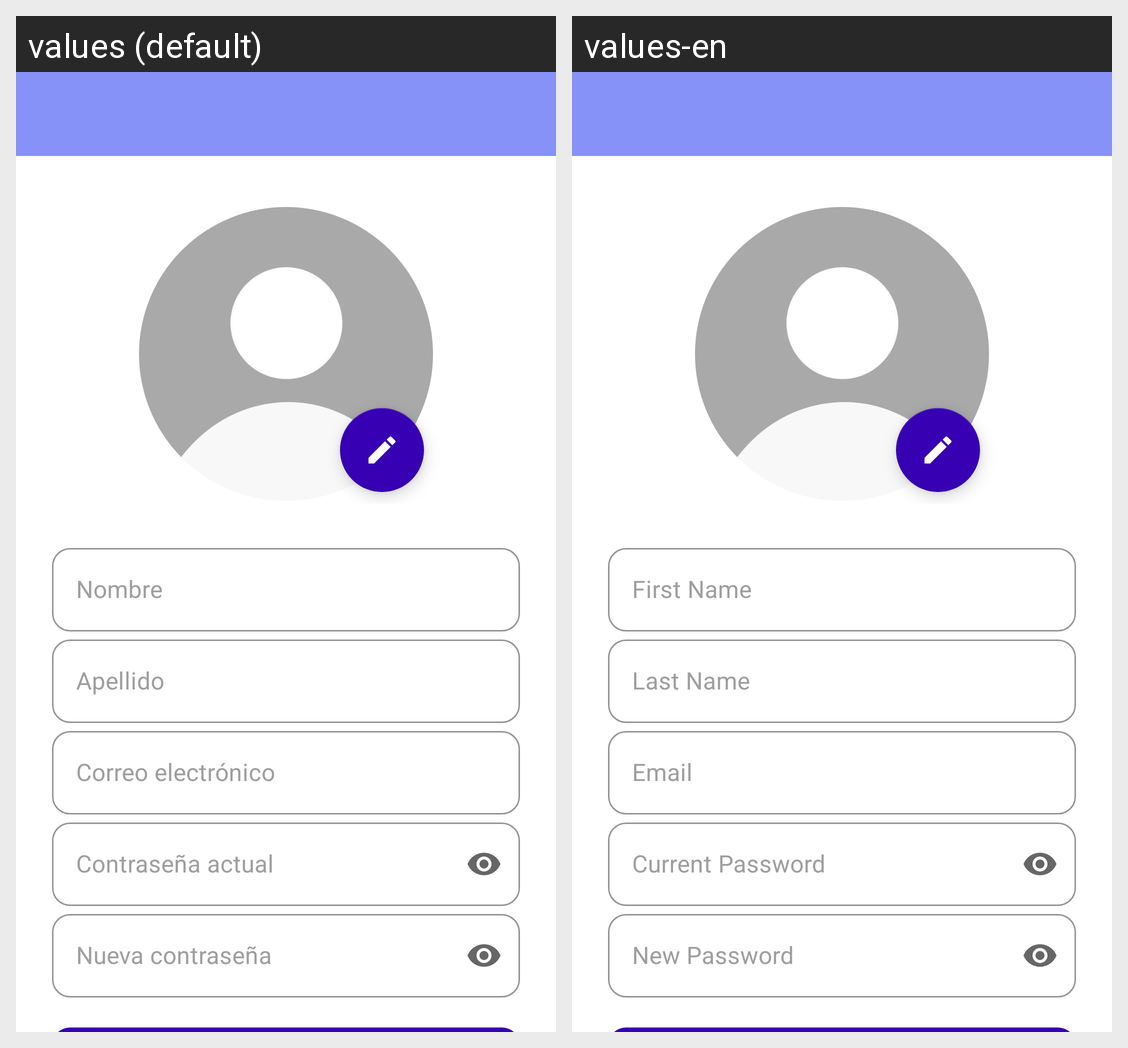

The Android screen above is rendered under two locales of the same app. Produce the string resources it draws, with the default and per-locale values.
Android screen res/layout/activity_editar_perfil.xml rendered under 2 locales, left to right: values (default), values-en. Device: Nexus 5 (rendered at 1080×1920; each locale shown at half size, 540×960, under a caption strip naming it); theme Theme.CardFast.
Strings drawn on this screen, with the default value and each locale's value (text and hints the layout hard-codes, and strings that could not be matched under every locale, appear in the picture but are not listed):

regTxtNombre
  values: Nombre
  values-en: First Name

regTxtApellido
  values: Apellido
  values-en: Last Name

regTxtCorreo
  values: Correo electrónico
  values-en: Email

regTxtClaveActual
  values: Contraseña actual
  values-en: Current Password

regTxtClaveNueva
  values: Nueva contraseña
  values-en: New Password
